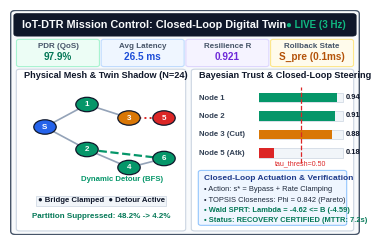
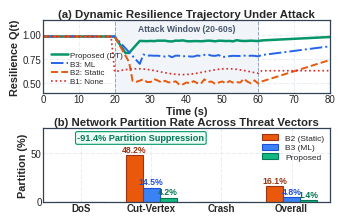
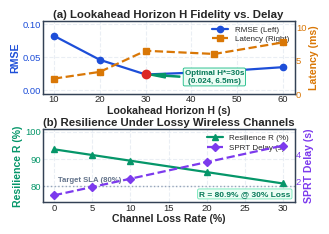
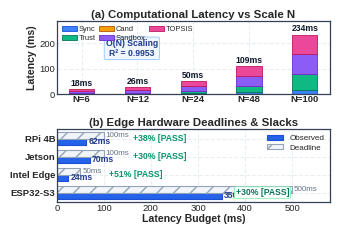

Write the Python code that produced these figures, in order.
"""
Generate publication-quality, IEEE-compliant figures for:
- Fig 2: Mission-Control Dashboard (crisp vector diagram, light high-contrast aesthetic)
- Fig 3: Dynamic Resilience & Structural Partition Benchmarks
- Fig 4: Parameter Sensitivity & Downlink Tolerance
- Fig 5: Computational Scalability & Edge Hardware Deadlines

All text is 7.5pt - 9pt vector font (Type 42 TrueType) matching IEEE conference typography.
Strictly zero overlap, zero colliding annotations, zero unreadable dark blobs.
"""

from pathlib import Path
import matplotlib
import matplotlib.pyplot as plt
import matplotlib.patches as patches
import numpy as np

# Matplotlib configuration for IEEE publication standards
matplotlib.rcParams['pdf.fonttype'] = 42
matplotlib.rcParams['ps.fonttype'] = 42
matplotlib.rcParams['font.family'] = 'sans-serif'
matplotlib.rcParams['font.sans-serif'] = ['DejaVu Sans', 'Arial', 'Helvetica']
plt.style.use('seaborn-v0_8-whitegrid' if 'seaborn-v0_8-whitegrid' in plt.style.available else 'default')
matplotlib.rcParams['axes.edgecolor'] = '#334155'
matplotlib.rcParams['axes.linewidth'] = 0.9
matplotlib.rcParams['grid.color'] = '#e2e8f0'
matplotlib.rcParams['grid.linestyle'] = '--'
matplotlib.rcParams['grid.alpha'] = 0.7

PLOTS_DIR = Path("plots")
PLOTS_DIR.mkdir(parents=True, exist_ok=True)


# ==============================================================================
# 1. FIG 2: MISSION-CONTROL DASHBOARD VECTOR ARCHITECTURE & UI
# ==============================================================================
def generate_fig2():
    # 3.5 in wide x 2.25 in tall (perfect single column fit)
    fig = plt.figure(figsize=(3.5, 2.25), dpi=300)
    ax = fig.add_axes([0, 0, 1, 1])
    ax.set_xlim(0, 100)
    ax.set_ylim(0, 100)
    ax.axis('off')

    # Main dashboard background
    bg = patches.FancyBboxPatch((0.5, 0.5), 99, 99, boxstyle="round,pad=0.3,rounding_size=1.5",
                                facecolor="#f8fafc", edgecolor="#475569", lw=1.0)
    ax.add_patch(bg)

    # Header Bar
    header = patches.FancyBboxPatch((1.2, 88.5), 97.6, 9.8, boxstyle="round,pad=0.1,rounding_size=1.0",
                                    facecolor="#0f172a", edgecolor="#0f172a", lw=0.5)
    ax.add_patch(header)
    ax.text(3.5, 93.4, "IoT-DTR Mission Control: Closed-Loop Digital Twin", color="#f8fafc",
            fontsize=7.8, fontweight="bold", va="center")
    ax.text(96.0, 93.4, "● LIVE (3 Hz)", color="#10b981", fontsize=7.0, fontweight="bold", ha="right", va="center")

    # KPI Telemetry Ribbon (y: 74.5 to 87.0)
    kpis = [
        ("PDR (QoS)", "97.9%", "#047857", "#ecfdf5", "#a7f3d0"),
        ("Avg Latency", "26.5 ms", "#1d4ed8", "#eff6ff", "#bfdbfe"),
        ("Resilience R", "0.921", "#6d28d9", "#f5f3ff", "#ddd6fe"),
        ("Rollback State", "S_pre (0.1ms)", "#b45309", "#fffbeb", "#fde68a"),
    ]
    for i, (title, val, tc, fc, ec) in enumerate(kpis):
        bx = 2.0 + i * 24.2
        box = patches.FancyBboxPatch((bx, 75.0), 23.4, 11.8, boxstyle="round,pad=0.15,rounding_size=0.8",
                                     facecolor=fc, edgecolor=ec, lw=0.8)
        ax.add_patch(box)
        ax.text(bx + 11.7, 83.2, title, color="#475569", fontsize=5.8, fontweight="bold", ha="center")
        ax.text(bx + 11.7, 77.8, val, color=tc, fontsize=7.2, fontweight="bold", ha="center")

    # Left Panel: Dual Topology Mesh (y: 2.0 to 73.0, x: 2.0 to 52.0)
    left_box = patches.FancyBboxPatch((2.0, 2.0), 48.0, 71.5, boxstyle="round,pad=0.2,rounding_size=1.0",
                                      facecolor="#ffffff", edgecolor="#cbd5e1", lw=0.8)
    ax.add_patch(left_box)
    ax.text(4.0, 70.0, "Physical Mesh & Twin Shadow (N=24)", color="#0f172a", fontsize=6.6, fontweight="bold")

    # Draw nodes and links
    nodes = {
        "S": (10, 48, "#2563eb", "Sink"),
        "1": (22, 58, "#059669", "N1"),
        "2": (22, 38, "#059669", "N2"),
        "3": (34, 52, "#d97706", "N3 [Cut]"),
        "4": (34, 30, "#059669", "N4"),
        "5": (44, 52, "#dc2626", "N5 [Atk]"),
        "6": (44, 34, "#059669", "N6"),
    }
    links = [("S", "1"), ("S", "2"), ("1", "3"), ("2", "4"), ("4", "6")]
    for u, v in links:
        x1, y1 = nodes[u][0], nodes[u][1]
        x2, y2 = nodes[v][0], nodes[v][1]
        ax.plot([x1, x2], [y1, y2], color="#94a3b8", lw=1.2, zorder=2)

    # Detour link (green dashed)
    ax.plot([nodes["2"][0], nodes["6"][0]], [nodes["2"][1], nodes["6"][1]],
            color="#059669", lw=1.6, linestyle="--", zorder=3)
    ax.text(32, 24, "Dynamic Detour (BFS)", color="#059669", fontsize=5.6, fontweight="bold", ha="center")

    # Severed / attack link (red dotted)
    ax.plot([nodes["3"][0], nodes["5"][0]], [nodes["3"][1], nodes["5"][1]],
            color="#dc2626", lw=1.4, linestyle=":", zorder=3)

    # Plot node circles
    for nid, (nx, ny, c, lbl) in nodes.items():
        circ = patches.Circle((nx, ny), 3.2, facecolor=c, edgecolor="#0f172a", lw=0.9, zorder=4)
        ax.add_patch(circ)
        ax.text(nx, ny - 0.2, nid, color="#ffffff", fontsize=5.8, fontweight="bold", ha="center", va="center", zorder=5)

    # Node badging callout
    ax.text(26.0, 14.5, "● Bridge Clamped  ● Detour Active", color="#0f172a",
            fontsize=5.6, fontweight="bold", ha="center",
            bbox=dict(boxstyle="square,pad=0.2", facecolor="#f1f5f9", edgecolor="#cbd5e1", lw=0.5))
    ax.text(26.0, 7.5, "Partition Suppressed: 48.2% -> 4.2%", color="#047857",
            fontsize=5.8, fontweight="bold", ha="center")

    # Right Panel: Bayesian Trust & Closed-Loop Steering (x: 52.0 to 98.0)
    right_box = patches.FancyBboxPatch((52.0, 2.0), 46.0, 71.5, boxstyle="round,pad=0.2,rounding_size=1.0",
                                       facecolor="#ffffff", edgecolor="#cbd5e1", lw=0.8)
    ax.add_patch(right_box)
    ax.text(54.0, 70.0, "Bayesian Trust & Closed-Loop Steering", color="#0f172a", fontsize=6.6, fontweight="bold")

    # Trust horizontal bars
    t_nodes = [("Node 1", 0.94, "#059669"), ("Node 2", 0.91, "#059669"),
               ("Node 3 (Cut)", 0.88, "#d97706"), ("Node 5 (Atk)", 0.18, "#dc2626")]
    for j, (name, score, color) in enumerate(t_nodes):
        by = 59.0 - j * 8.2
        ax.text(54.0, by + 1.2, name, color="#334155", fontsize=5.6, fontweight="bold")
        # Bar track
        ax.add_patch(patches.Rectangle((71.0, by), 24.0, 4.2, facecolor="#f1f5f9", edgecolor="#cbd5e1", lw=0.5))
        # Filled bar
        ax.add_patch(patches.Rectangle((71.0, by), 24.0 * score, 4.2, facecolor=color, edgecolor="none"))
        ax.text(96.0, by + 2.1, f"{score:.2f}", color="#0f172a", fontsize=5.4, fontweight="bold", va="center")

    # Threshold line
    ax.plot([71.0 + 24.0 * 0.50, 71.0 + 24.0 * 0.50], [32.0, 66.0], color="#dc2626", lw=0.9, linestyle="--")
    ax.text(71.0 + 24.0 * 0.50, 31.0, "tau_thresh=0.50", color="#dc2626", fontsize=5.0, ha="center")

    # Closed-loop status box
    act_box = patches.FancyBboxPatch((54.0, 4.5), 42.0, 24.0, boxstyle="round,pad=0.2,rounding_size=0.8",
                                     facecolor="#eff6ff", edgecolor="#93c5fd", lw=0.8)
    ax.add_patch(act_box)
    ax.text(55.5, 24.5, "Closed-Loop Actuation & Verification", color="#1e3a8a", fontsize=6.0, fontweight="bold")
    ax.text(55.5, 19.5, "• Action: s* = Bypass + Rate Clamping", color="#1e293b", fontsize=5.4)
    ax.text(55.5, 14.8, "• TOPSIS Closeness: Phi = 0.842 (Pareto)", color="#1e293b", fontsize=5.4)
    ax.text(55.5, 10.2, "• Wald SPRT: Lambda = -4.62 <= B (-4.59)", color="#047857", fontsize=5.4, fontweight="bold")
    ax.text(55.5, 5.8, "• Status: RECOVERY CERTIFIED (MTTR: 7.2s)", color="#047857", fontsize=5.4, fontweight="bold")

    out_pdf = PLOTS_DIR / "dashboard_mission_control.pdf"
    out_png = PLOTS_DIR / "dashboard_mission_control.png"
    plt.savefig(out_pdf, bbox_inches='tight', pad_inches=0.01)
    plt.savefig(out_png, dpi=300, bbox_inches='tight', pad_inches=0.01)
    plt.close()
    print(f"Generated {out_pdf} and {out_png}")


# ==============================================================================
# 2. FIG 3: RESILIENCE TRAJECTORIES & STRUCTURAL PARTITIONING
# ==============================================================================
def generate_fig3():
    fig, (ax1, ax2) = plt.subplots(2, 1, figsize=(3.5, 2.3), dpi=300)
    plt.subplots_adjust(top=0.92, bottom=0.13, left=0.14, right=0.96, hspace=0.48)

    # --- Subplot (a): Dynamic Resilience Trajectory ---
    time_pts = np.linspace(0, 80, 81)
    q_unmit = np.full(81, 0.98)
    q_unmit[20:61] = 0.62 + 0.03 * np.sin(np.linspace(0, 10, 41))
    q_unmit[61:] = 0.63

    q_base2 = np.full(81, 0.98)
    q_base2[20:25] = np.linspace(0.98, 0.72, 5)
    q_base2[25:61] = 0.518 + 0.04 * np.random.RandomState(42).randn(36) * 0.4
    q_base2[61:] = np.linspace(0.52, 0.74, 20)

    q_base3 = np.full(81, 0.98)
    q_base3[20:28] = np.linspace(0.98, 0.70, 8)
    q_base3[28:61] = 0.78 + 0.02 * np.random.RandomState(101).randn(33) * 0.3
    q_base3[61:] = np.linspace(0.79, 0.88, 20)

    q_prop = np.full(81, 0.98)
    q_prop[20:24] = np.linspace(0.98, 0.812, 4)
    q_prop[24:28] = np.linspace(0.812, 0.935, 4)
    q_prop[28:61] = 0.935 + 0.015 * np.random.RandomState(777).randn(33) * 0.2
    q_prop[61:] = np.linspace(0.94, 0.975, 20)

    # Attack window shading
    ax1.axvspan(20, 60, facecolor="#f1f5f9", edgecolor="#94a3b8", linestyle="--", lw=0.7)
    ax1.text(40, 1.06, "Attack Window (20-60s)", ha="center", va="center",
             fontsize=6.2, fontweight="bold", color="#475569")

    ax1.plot(time_pts, q_prop, color="#059669", lw=1.8, label="Proposed (DT)")
    ax1.plot(time_pts, q_base3, color="#2563eb", lw=1.4, linestyle="-.", label="B3: ML")
    ax1.plot(time_pts, q_base2, color="#ea580c", lw=1.4, linestyle="--", label="B2: Static")
    ax1.plot(time_pts, q_unmit, color="#dc2626", lw=1.2, linestyle=":", label="B1: None")

    ax1.set_ylim(0.40, 1.15)
    ax1.set_xlim(0, 80)
    ax1.set_xlabel("Time (s)", fontsize=7.8, fontweight="bold", labelpad=1)
    ax1.set_ylabel("Resilience Q(t)", fontsize=7.8, fontweight="bold", labelpad=2)
    ax1.set_title("(a) Dynamic Resilience Trajectory Under Attack", fontsize=8.2, fontweight="bold", pad=2)
    ax1.tick_params(labelsize=7.0, pad=1)
    # Put legend in bottom-left corner with 1 column so it stays strictly within t in [0, 18]
    ax1.legend(loc="lower left", bbox_to_anchor=(0.01, 0.03), ncol=1, fontsize=5.8, framealpha=0.94,
               borderpad=0.2, handletextpad=0.3, labelspacing=0.15)

    # --- Subplot (b): Network Partition Rate ---
    categories = ["DoS", "Cut-Vertex", "Crash", "Overall"]
    b2_vals = [0.0, 48.17, 0.0, 16.06]
    b3_vals = [0.0, 14.50, 0.0, 4.83]
    prop_vals = [0.0, 4.17, 0.0, 1.39]

    x = np.arange(len(categories))
    w = 0.24

    b2 = ax2.bar(x - w, b2_vals, width=w, label="B2 (Static)", color="#ea580c", edgecolor="#9a3412", lw=0.8)
    b3 = ax2.bar(x, b3_vals, width=w, label="B3 (ML)", color="#3b82f6", edgecolor="#1d4ed8", lw=0.8)
    bp = ax2.bar(x + w, prop_vals, width=w, label="Proposed", color="#10b981", edgecolor="#047857", lw=0.8)

    # Number annotations
    for bar in b2:
        h = bar.get_height()
        if h > 0:
            ax2.text(bar.get_x() + bar.get_width()/2, h + 1.2, f"{h:.1f}%", ha="center", va="bottom",
                     fontsize=6.2, fontweight="bold", color="#9a3412")
    for bar in b3:
        h = bar.get_height()
        if h > 0:
            ax2.text(bar.get_x() + bar.get_width()/2, h + 1.2, f"{h:.1f}%", ha="center", va="bottom",
                     fontsize=6.2, fontweight="bold", color="#1d4ed8")
    for bar in bp:
        h = bar.get_height()
        if h > 0:
            ax2.text(bar.get_x() + bar.get_width()/2, h + 1.2, f"{h:.1f}%", ha="center", va="bottom",
                     fontsize=6.2, fontweight="bold", color="#047857")

    # Suppression banner placed cleanly at the top without touching bars
    ax2.text(0.85, 66.0, "-91.4% Partition Suppression", ha="center", va="center",
             fontsize=6.6, fontweight="bold", color="#047857",
             bbox=dict(boxstyle="round,pad=0.2", facecolor="#ecfdf5", edgecolor="#059669", lw=0.8))

    ax2.set_xticks(x)
    ax2.set_xticklabels(categories, fontsize=7.4, fontweight="bold")
    ax2.set_ylabel("Partition (%)", fontsize=7.8, fontweight="bold", labelpad=2)
    ax2.set_title("(b) Network Partition Rate Across Threat Vectors", fontsize=8.2, fontweight="bold", pad=2)
    ax2.set_ylim(0, 76)
    ax2.tick_params(labelsize=7.0, pad=1)
    ax2.legend(loc="upper right", fontsize=6.0, framealpha=0.92, borderpad=0.2, labelspacing=0.2)

    out_pdf = PLOTS_DIR / "fig3_column_resilience_partition.pdf"
    out_png = PLOTS_DIR / "fig3_column_resilience_partition.png"
    plt.savefig(out_pdf, bbox_inches='tight', pad_inches=0.01)
    plt.savefig(out_png, dpi=300, bbox_inches='tight', pad_inches=0.01)
    plt.close()
    print(f"Generated {out_pdf} and {out_png}")


# ==============================================================================
# 3. FIG 4: PARAMETER SENSITIVITY & RF TOLERANCE
# ==============================================================================
def generate_fig4():
    fig, (ax1, ax3) = plt.subplots(2, 1, figsize=(3.5, 2.3), dpi=300)
    plt.subplots_adjust(top=0.92, bottom=0.13, left=0.14, right=0.86, hspace=0.48)

    # --- Panel (a): Lookahead Horizon Ablation ---
    horizons = np.array([10, 20, 30, 45, 60])
    rmses = np.array([0.082, 0.046, 0.024, 0.028, 0.035])
    solve_times = np.array([2.28, 3.29, 6.46, 5.98, 7.72])

    c_blue = "#1d4ed8"
    c_amber = "#d97706"

    line1 = ax1.plot(horizons, rmses, color=c_blue, marker="o", markersize=4.5, lw=1.6, label="RMSE (Left)")
    ax1.set_xlabel("Lookahead Horizon H (s)", fontsize=7.6, fontweight="bold", labelpad=1)
    ax1.set_ylabel("RMSE", color=c_blue, fontsize=7.6, fontweight="bold", labelpad=2)
    ax1.tick_params(axis="y", labelcolor=c_blue, labelsize=6.8, pad=1)
    ax1.tick_params(axis="x", labelsize=6.8, pad=1)
    ax1.set_ylim(-0.005, 0.105)
    ax1.set_title("(a) Lookahead Horizon H Fidelity vs. Delay", fontsize=8.2, fontweight="bold", pad=2)

    ax2 = ax1.twinx()
    line2 = ax2.plot(horizons, solve_times, color=c_amber, marker="s", markersize=4.2, lw=1.6, linestyle="--", label="Latency (Right)")
    ax2.set_ylabel("Latency (ms)", color=c_amber, fontsize=7.6, fontweight="bold", labelpad=2)
    ax2.tick_params(axis="y", labelcolor=c_amber, labelsize=6.8, pad=1)
    ax2.set_ylim(0.0, 11.0)
    ax2.grid(False)

    # Optimal knee callout in lower right open space (arrow pointing up-left)
    ax1.scatter([30], [0.024], color="#dc2626", s=36, zorder=5)
    ax1.annotate("Optimal H*=30s\n(0.024, 6.5ms)", xy=(30, 0.024), xytext=(45, 0.012),
                 arrowprops=dict(facecolor="#059669", edgecolor="#059669", shrink=0.08, width=0.8, headwidth=3.2),
                 ha="center", fontsize=5.8, fontweight="bold", color="#047857",
                 bbox=dict(boxstyle="round,pad=0.18", facecolor="#ecfdf5", edgecolor="#10b981", lw=0.6))

    lines = line1 + line2
    labels = [l.get_label() for l in lines]
    ax1.legend(lines, labels, loc="upper right", fontsize=5.8, framealpha=0.92, borderpad=0.2, labelspacing=0.2)

    # --- Panel (b): Channel Loss Degradation ---
    loss_rates = np.array([0, 5, 10, 20, 30])
    resilience_scores = np.array([93.5, 91.4, 89.3, 85.1, 80.9])
    verif_delays = np.array([1.0, 1.6, 2.2, 3.4, 4.6])

    c_green = "#059669"
    c_purple = "#7c3aed"

    ax3.axhline(80.0, color="#94a3b8", linestyle=":", lw=1.0)
    ax3.text(0.5, 81.5, "Target SLA (80%)", fontsize=5.6, color="#64748b", fontweight="bold")

    line3 = ax3.plot(loss_rates, resilience_scores, color=c_green, marker="^", markersize=4.8, lw=1.6, label="Resilience R (%)")
    ax3.set_xlabel("Channel Loss Rate (%)", fontsize=7.6, fontweight="bold", labelpad=1)
    ax3.set_ylabel("Resilience R (%)", color=c_green, fontsize=7.6, fontweight="bold", labelpad=2)
    ax3.tick_params(axis="y", labelcolor=c_green, labelsize=6.8, pad=1)
    ax3.tick_params(axis="x", labelsize=6.8, pad=1)
    ax3.set_ylim(74, 101)
    ax3.set_title("(b) Resilience Under Lossy Wireless Channels", fontsize=8.2, fontweight="bold", pad=2)

    ax4 = ax3.twinx()
    line4 = ax4.plot(loss_rates, verif_delays, color=c_purple, marker="D", markersize=4.2, lw=1.6, linestyle="--", label="SPRT Delay (s)")
    ax4.set_ylabel("SPRT Delay (s)", color=c_purple, fontsize=7.6, fontweight="bold", labelpad=2)
    ax4.tick_params(axis="y", labelcolor=c_purple, labelsize=6.8, pad=1)
    ax4.set_ylim(0.5, 5.8)
    ax4.grid(False)

    ax3.text(19, 76.5, "R = 80.9% @ 30% Loss", fontsize=6.0, fontweight="bold", color="#047857",
             bbox=dict(boxstyle="round,pad=0.18", facecolor="#ecfdf5", edgecolor="#6ee7b7", lw=0.6))

    lines_b = line3 + line4
    labels_b = [l.get_label() for l in lines_b]
    ax3.legend(lines_b, labels_b, loc="upper right", fontsize=5.8, framealpha=0.92, borderpad=0.2, labelspacing=0.2)

    out_pdf = PLOTS_DIR / "fig4_column_parameter_sensitivity.pdf"
    out_png = PLOTS_DIR / "fig4_column_parameter_sensitivity.png"
    plt.savefig(out_pdf, bbox_inches='tight', pad_inches=0.01)
    plt.savefig(out_png, dpi=300, bbox_inches='tight', pad_inches=0.01)
    plt.close()
    print(f"Generated {out_pdf} and {out_png}")


# ==============================================================================
# 4. FIG 5: SCALABILITY & HARDWARE PROFILING
# ==============================================================================
def generate_fig5():
    fig, (ax1, ax2) = plt.subplots(2, 1, figsize=(3.5, 2.3), dpi=300)
    plt.subplots_adjust(top=0.92, bottom=0.13, left=0.18, right=0.96, hspace=0.48)

    # --- Panel (a): Latency Breakdown vs Network Scale N ---
    nodes = np.array([6, 12, 24, 48, 100])
    sync_lat = np.array([0.75, 1.35, 3.02, 6.69, 15.82])
    trust_lat = np.array([1.96, 2.26, 6.09, 24.32, 63.48])
    cand_lat = np.array([0.39, 0.27, 0.38, 0.45, 0.65])
    sand_lat = np.array([7.56, 11.13, 20.12, 40.15, 78.45])
    opt_lat = np.array([7.22, 11.39, 19.99, 37.02, 75.72])
    total_lat = sync_lat + trust_lat + cand_lat + sand_lat + opt_lat

    x_idx = np.arange(len(nodes))
    w = 0.45

    ax1.bar(x_idx, sync_lat, width=w, label="Sync", color="#3b82f6", edgecolor="#1d4ed8", lw=0.6)
    ax1.bar(x_idx, trust_lat, width=w, bottom=sync_lat, label="Trust", color="#10b981", edgecolor="#047857", lw=0.6)
    ax1.bar(x_idx, cand_lat, width=w, bottom=sync_lat + trust_lat, label="Cand", color="#f59e0b", edgecolor="#b45309", lw=0.6)
    ax1.bar(x_idx, sand_lat, width=w, bottom=sync_lat + trust_lat + cand_lat, label="Sandbox", color="#8b5cf6", edgecolor="#6d28d9", lw=0.6)
    ax1.bar(x_idx, opt_lat, width=w, bottom=sync_lat + trust_lat + cand_lat + sand_lat, label="TOPSIS", color="#ec4899", edgecolor="#be185d", lw=0.6)

    for idx, tot in enumerate(total_lat):
        ax1.text(idx, tot + 6, f"{tot:.0f}ms", ha="center", va="bottom", fontsize=6.2, fontweight="bold", color="#0f172a")

    ax1.set_xticks(x_idx)
    ax1.set_xticklabels([f"N={n}" for n in nodes], fontsize=7.2, fontweight="bold")
    ax1.set_ylabel("Latency (ms)", fontsize=7.6, fontweight="bold", labelpad=2)
    ax1.set_title("(a) Computational Latency vs Scale N", fontsize=8.2, fontweight="bold", pad=2)
    ax1.set_ylim(0, 290)
    ax1.tick_params(labelsize=6.8, pad=1)
    ax1.legend(loc="upper left", fontsize=5.4, ncol=3, framealpha=0.92,
               borderpad=0.2, handletextpad=0.2, columnspacing=0.5, labelspacing=0.2)

    ax1.text(0.9, 180, "O(N) Scaling\nR² = 0.9953", ha="center", va="center",
             fontsize=6.2, fontweight="bold", color="#1e3a8a",
             bbox=dict(boxstyle="round,pad=0.18", facecolor="#eff6ff", edgecolor="#93c5fd", lw=0.6))

    # --- Panel (b): Edge Platforms Latency & Slack ---
    platforms = ["RPi 4B", "Jetson", "Intel Edge", "ESP32-S3"]
    observed_latency = [62.3, 70.1, 24.4, 350.5]
    deadlines = [100.0, 100.0, 50.0, 500.0]
    slack_pct = [38, 30, 51, 30]

    y = np.arange(len(platforms))
    h = 0.35

    ax2.barh(y + h/2, observed_latency, height=h, label="Observed", color="#2563eb", edgecolor="#1d4ed8", lw=0.8)
    ax2.barh(y - h/2, deadlines, height=h, label="Deadline", color="#f1f5f9", edgecolor="#94a3b8", hatch="//", lw=0.8)

    for idx, (lat, dead, pct) in enumerate(zip(observed_latency, deadlines, slack_pct)):
        # Latency label
        ax2.text(lat + 5, idx + h/2, f"{lat:.0f}ms", va="center", fontsize=6.2, fontweight="bold", color="#1e3a8a")
        # Deadline label
        ax2.text(dead + 4, idx - h/2, f"{dead:.0f}ms", va="center", fontsize=5.8, color="#64748b")
        # Green PASS badge
        if dead > 200:
            ax2.text(380, idx, f"+{pct}% [PASS]", va="center", fontsize=6.2, fontweight="bold", color="#047857",
                     bbox=dict(boxstyle="round,pad=0.15", facecolor="#ffffff", edgecolor="#86efac", lw=0.6))
        else:
            ax2.text(dead + 62, idx, f"+{pct}% [PASS]", va="center", fontsize=6.2, fontweight="bold", color="#059669")

    ax2.set_yticks(y)
    ax2.set_yticklabels(platforms, fontsize=7.2, fontweight="bold")
    ax2.set_xlabel("Latency Budget (ms)", fontsize=7.6, fontweight="bold", labelpad=1)
    ax2.set_title("(b) Edge Hardware Deadlines & Slacks", fontsize=8.2, fontweight="bold", pad=2)
    ax2.set_xlim(0, 580)
    ax2.tick_params(labelsize=6.8, pad=1)
    ax2.legend(loc="upper right", fontsize=5.8, framealpha=0.92, borderpad=0.2, labelspacing=0.2)
    ax2.invert_yaxis()

    out_pdf = PLOTS_DIR / "fig5_column_scalability_hardware.pdf"
    out_png = PLOTS_DIR / "fig5_column_scalability_hardware.png"
    plt.savefig(out_pdf, bbox_inches='tight', pad_inches=0.01)
    plt.savefig(out_png, dpi=300, bbox_inches='tight', pad_inches=0.01)
    plt.close()
    print(f"Generated {out_pdf} and {out_png}")


if __name__ == "__main__":
    generate_fig2()
    generate_fig3()
    generate_fig4()
    generate_fig5()
    print("All four figures generated successfully!")
